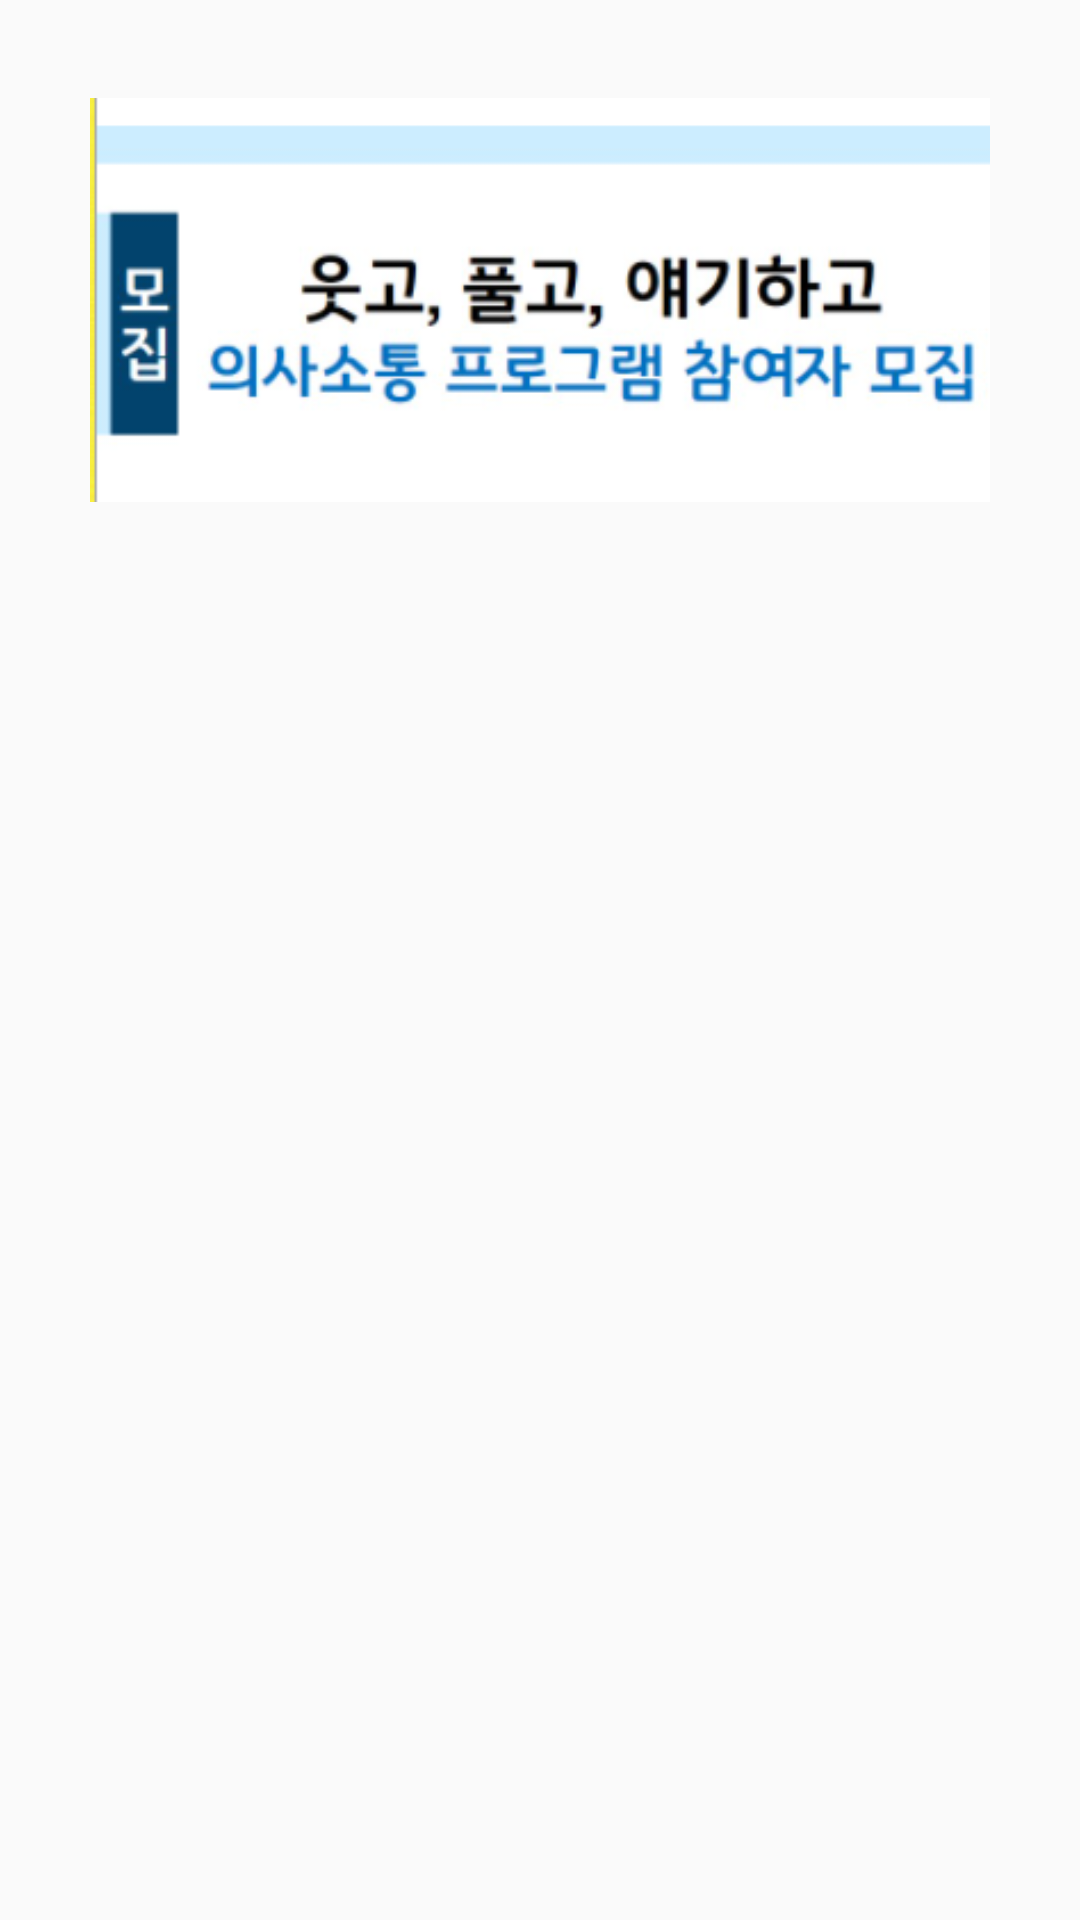

Reconstruct the res/layout file that produces this screen, plus the resources it refers to.
<!-- AndroidManifest.xml: application theme Theme.No_1n -->
<!-- res/layout/fragment_my_center__banner4.xml -->
<?xml version="1.0" encoding="utf-8"?>
<FrameLayout xmlns:android="http://schemas.android.com/apk/res/android"
    xmlns:tools="http://schemas.android.com/tools"
    android:layout_width="wrap_content"
    android:layout_height="wrap_content"
    android:layout_gravity="center_horizontal"
    tools:context="MyCentetBannerFragment.MyCenter_BannerFragment3">

    <ImageView
        android:id="@+id/bannerImage"
        android:layout_width="300dp"
        android:layout_height="200dp"
        android:src="@drawable/laugh"
        android:layout_gravity="center_horizontal"/>

</FrameLayout>
<!-- resources referenced by this layout -->
<resources>
  <!-- drawable laugh: png bitmap (drawable, 51433 bytes) -->
  <style name="Theme.No_1n" parent="Theme.AppCompat.Light.NoActionBar">
          
          <item name="colorPrimary">@color/purple_500</item>
          <item name="colorPrimaryVariant">@color/purple_700</item>
          <item name="colorOnPrimary">@color/white</item>
          
          <item name="colorSecondary">@color/teal_200</item>
          <item name="colorSecondaryVariant">@color/teal_700</item>
          <item name="colorOnSecondary">@color/black</item>
          
          <item name="android:statusBarColor" tools:targetApi="l">?attr/colorPrimaryVariant</item>
          
      </style>
  <color name="purple_500">#FF6200EE</color>
  <color name="purple_700">#FF3700B3</color>
  <color name="white">#FFFFFFFF</color>
  <color name="teal_200">#FF03DAC5</color>
  <color name="teal_700">#FF018786</color>
  <color name="black">#FF000000</color>
</resources>
